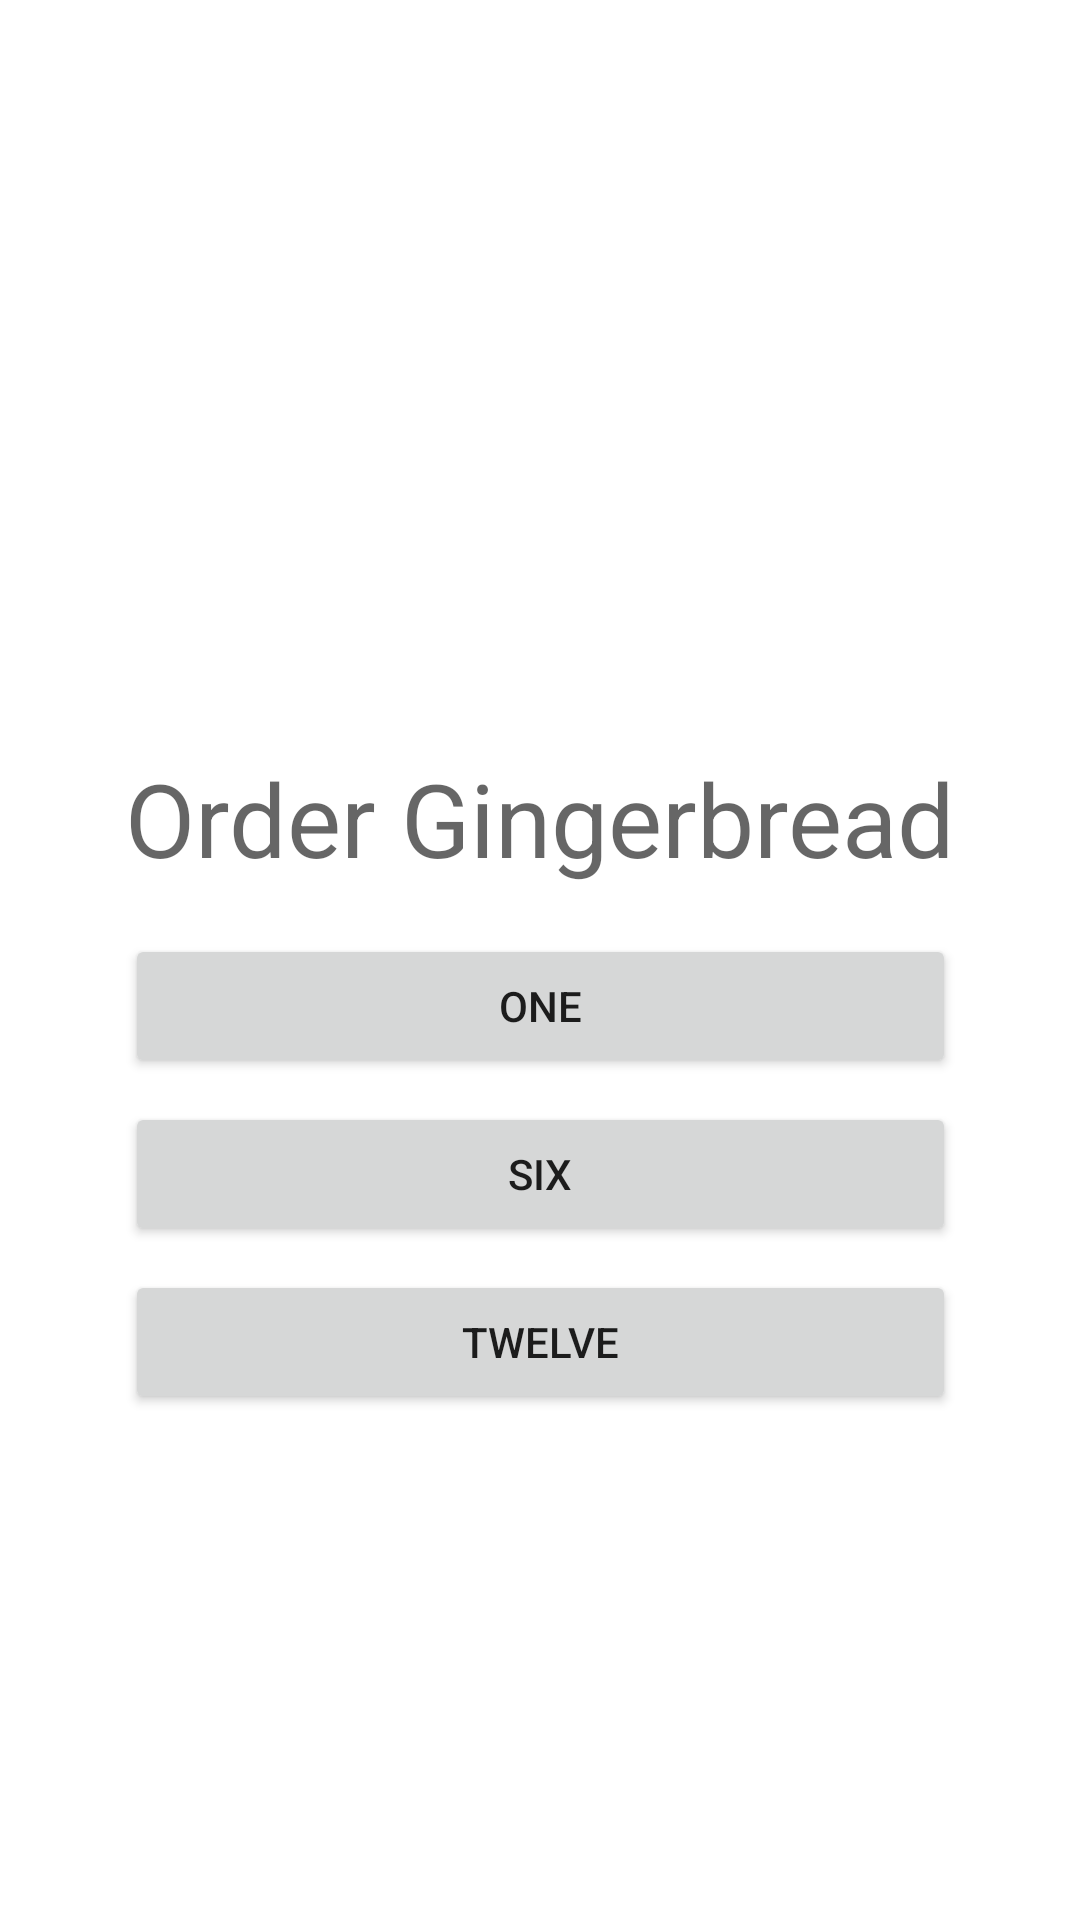

Write the Android layout XML for this screen, with the resource values it uses.
<!-- AndroidManifest.xml: application theme Theme.GingerBread -->
<!-- res/layout/fragment_start.xml -->
<?xml version="1.0" encoding="utf-8"?>
<layout xmlns:android="http://schemas.android.com/apk/res/android"
    xmlns:app="http://schemas.android.com/apk/res-auto"
    xmlns:tools="http://schemas.android.com/tools"
    tools:context=".StartFragment">

    <data>
        <variable
            name="startFragment"
            type="eu.tutorials.gingerbread.StartFragment" />
    </data>

    <ScrollView
        android:layout_width="match_parent"
        android:layout_height="match_parent">

        <androidx.constraintlayout.widget.ConstraintLayout
            android:layout_width="match_parent"
            android:layout_height="wrap_content" >

            <ImageView
                android:id="@+id/imageView"
                android:layout_width="0dp"
                android:layout_height="250dp"
                android:importantForAccessibility="no"
                android:src="@drawable/gingerbread"
                app:layout_constraintEnd_toEndOf="parent"
                app:layout_constraintStart_toStartOf="parent"
                app:layout_constraintTop_toTopOf="parent" />

            <TextView
                android:id="@+id/textView"
                android:layout_width="wrap_content"
                android:layout_height="wrap_content"
                android:text="@string/order_gingerbread"
                android:textAppearance="@style/TextAppearance.AppCompat.Display1"
                app:layout_constraintEnd_toEndOf="parent"
                app:layout_constraintStart_toStartOf="parent"
                app:layout_constraintTop_toBottomOf="@id/imageView" />

            <Button
                android:id="@+id/button"
                android:layout_width="0dp"
                android:layout_height="wrap_content"
                android:layout_marginTop="16dp"
                android:text="@string/one"
                android:onClick="@{() -> startFragment.onOrderClicked(1)}"
                app:layout_constraintEnd_toEndOf="@+id/textView"
                app:layout_constraintStart_toStartOf="@+id/textView"
                app:layout_constraintTop_toBottomOf="@+id/textView" />

            <Button
                android:id="@+id/button2"
                android:layout_width="0dp"
                android:layout_height="wrap_content"
                android:layout_marginTop="8dp"
                android:text="@string/six"
                android:onClick="@{() -> startFragment.onOrderClicked(6)}"
                app:layout_constraintEnd_toEndOf="@+id/button"
                app:layout_constraintStart_toStartOf="@+id/button"
                app:layout_constraintTop_toBottomOf="@+id/button" />

            <Button
                android:id="@+id/button3"
                android:layout_width="0dp"
                android:layout_height="wrap_content"
                android:layout_marginTop="8dp"
                android:text="@string/twelve"
                android:onClick="@{() -> startFragment.onOrderClicked(12)}"
                app:layout_constraintEnd_toEndOf="@+id/button2"
                app:layout_constraintStart_toStartOf="@+id/button2"
                app:layout_constraintTop_toBottomOf="@+id/button2" />
        </androidx.constraintlayout.widget.ConstraintLayout>
    </ScrollView>

</layout>
<!-- resources referenced by this layout -->
<resources>
  <string name="one">One</string>
  <string name="order_gingerbread">Order Gingerbread</string>
  <string name="six">Six</string>
  <string name="twelve">Twelve</string>
  <style name="Theme.GingerBread" parent="Theme.MaterialComponents.DayNight.DarkActionBar">
          
          <item name="colorPrimary">@color/purple_500</item>
          <item name="colorPrimaryVariant">@color/purple_700</item>
          <item name="colorOnPrimary">@color/white</item>
          
          <item name="colorSecondary">@color/teal_200</item>
          <item name="colorSecondaryVariant">@color/teal_700</item>
          <item name="colorOnSecondary">@color/black</item>
          
          <item name="android:statusBarColor" tools:targetApi="l">?attr/colorPrimaryVariant</item>
          
      </style>
  <!-- not gathered from this repository: default colours our renderer supplied (Android Studio template values) -->
  <color name="purple_500">#FF6200EE</color>
  <color name="purple_700">#FF3700B3</color>
  <color name="teal_200">#FF03DAC5</color>
  <color name="teal_700">#FF018786</color>
  <color name="black">#FF000000</color>
  <color name="white">#FFFFFFFF</color>
</resources>
